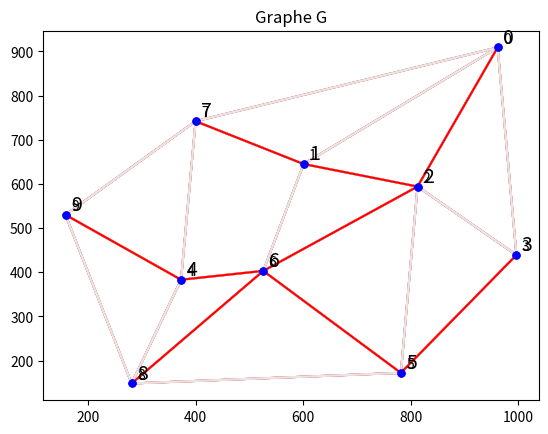

Generate this figure with matplotlib:
from random import *
from math import sqrt
from itertools import *
import matplotlib.pyplot as plt

###########################################

def AfficheGraph(points,G):
    n=len(points)
    plt.plot([p[0] for p in points],[p[1] for p in points],'bo',markersize =5,zorder=3)
    #zorder: plus c'est eleve, plus c'est devant. Par defaut, les lignes sont a 2, les point a 1
    plt.title('Graphe G')
    nomSommets=[i for i in range(0,n)]
    for i in range(0,n):
        plt.text(points[i][0]+10,points[i][1]+10,nomSommets[i], fontsize=14)
    for i in range(0,len(G)):
        for j in range(0,len(G[i])): #on relie i a son jeme voinsin
            plt.plot([points[i][0],points[G[i][j]][0]],[points[i][1],points[G[i][j]][1]],'r-') 
    plt.show()

def AfficheGraphEtArbre(points,G,pere):
    n=len(points)
    plt.plot([p[0] for p in points],[p[1] for p in points],'bo',markersize =5,zorder=3)
    #zorder: plus c'est eleve, plus c'est devant. Par defaut, les lignes sont a 2, les point a 1
    plt.title('Graphe G')
    nomSommets=[i for i in range(0,n)]
    for i in range(0,n):
        plt.text(points[i][0]+10,points[i][1]+10,nomSommets[i], fontsize=10)
    for i in range(0,len(G)):
        for j in range(0,len(G[i])): #on relie i a son jeme voinsin
            plt.plot([points[i][0],points[G[i][j]][0]],[points[i][1],points[G[i][j]][1]],'0.9')
    for i in range(1,n):
        plt.plot([points[i][0],points[pere[i]][0]],[points[i][1],points[pere[i]][1]],'r-',zorder=2.5)
    plt.show()

#######Initialisation Graphe########

def InitGraphFix(points,G,longueur):
    points.extend([[962,909],[601,645],[813,594],[997,439],[373,383],[782,172],[526,403],[400,742],[281,148],[158,530]])
    G.extend([[1,2,3,7],[0,2,6,7],[0,1,3,5,6],[0,2,5],[6,7,8,9],[2,3,6,8],[1,2,4,5,8],[0,1,4,9],[4,5,6,9],[4,7,8]])
    for i in range(0,10):
        longueur.append([10000]*10)
    longueur[0][1]=longueur[1][0]=5    
    longueur[0][2]=longueur[2][0]=3
    longueur[0][3]=longueur[3][0]=11
    longueur[0][7]=longueur[7][0]=9
    longueur[1][2]=longueur[2][1]=1
    longueur[1][6]=longueur[6][1]=2
    longueur[1][7]=longueur[7][1]=4
    longueur[2][3]=longueur[3][2]=6
    longueur[2][5]=longueur[5][2]=4
    longueur[2][6]=longueur[6][2]=2
    longueur[3][5]=longueur[5][3]=2
    longueur[4][6]=longueur[6][4]=1
    longueur[4][7]=longueur[7][4]=4
    longueur[4][8]=longueur[8][4]=3
    longueur[4][9]=longueur[9][4]=2
    longueur[5][6]=longueur[6][5]=1
    longueur[5][8]=longueur[8][5]=4
    longueur[6][8]=longueur[8][6]=3
    longueur[7][9]=longueur[9][7]=2
    longueur[8][9]=longueur[9][8]=1


#######Parcours largeur########
def ChoixATraiterMin(traite,dist):
    n=len(traite)
    min=10000
    indiceMin=-1
    for i in range(0,n):
        if traite[i]==0 and dist[i]<min:
            indiceMin=i
            min=dist[i]
    return indiceMin

def Dijkstra(G,longueur,pere,dist):
    n=len(G)
    traite=[0]*n
    dist[0]=0
    pere[0]=0
    nbtraite=1
    while nbtraite<n:
        v=ChoixATraiterMin(traite,dist)
        traite[v]=1
        nbtraite+=1
        for x in G[v]:
            if traite[x]==0 and dist[x]>dist[v]+longueur[x][v]:
                dist[x]=dist[v]+longueur[x][v]
                pere[x]=v

#######Programme Principal########
points=[]
G=[]
longueur=[]
InitGraphFix(points, G, longueur)
AfficheGraph(points, G)

print("Calcul de distance avec Dijkstra:")
n=len(G)
dist=[10000]*n
pere=[-1]*n
Dijkstra(G,longueur,pere,dist)

print("Pere:",pere)
print("Distance:",dist)
AfficheGraphEtArbre(points,G,pere)

